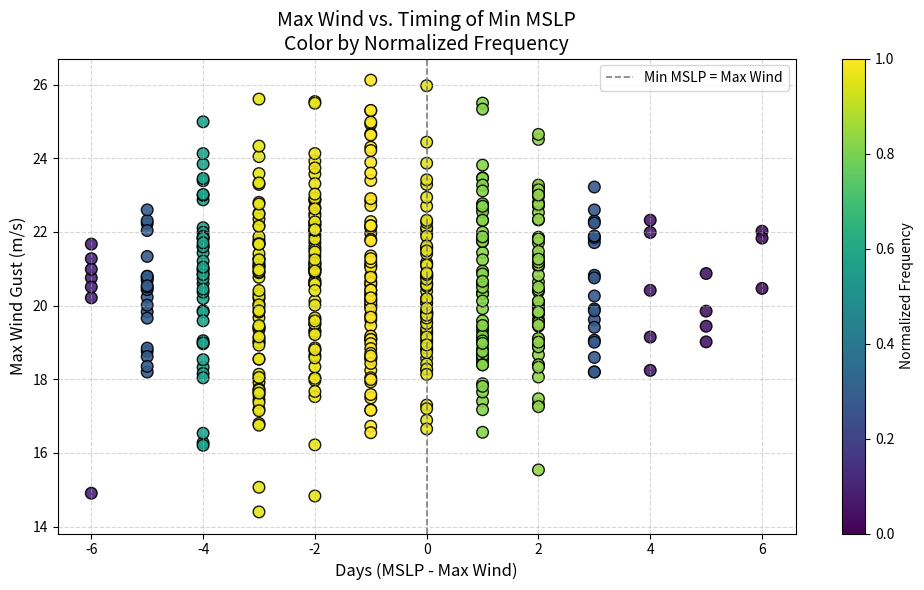

Source code (Python):
import numpy as np
import matplotlib.pyplot as plt
from collections import Counter
import matplotlib.cm as cm
import matplotlib.colors as mcolors

# -------- Simulated cyclone data --------
NUM_CYCLONES = 500
DAYS_PER_CYCLONE = 7

np.random.seed(42)

def simulate_cyclone_data(num_cyclones, days):
    mslp_all = []
    gust_all = []
    for _ in range(num_cyclones):
        mslp = np.random.normal(1005, 3, days) - np.array([3, 5, 6, 5, 3, 2, 1])[:days]
        gust = np.random.normal(15, 3, days) + np.random.choice([-1, 0, 1, 2, 3], days)
        mslp_all.append(mslp)
        gust_all.append(gust)
    return np.array(mslp_all), np.array(gust_all)

# Generate data
mslp_series, gust_series = simulate_cyclone_data(NUM_CYCLONES, DAYS_PER_CYCLONE)

# -------- Analysis --------
x_vals = []  # delta_day = day_mslp - day_gust
y_vals = []

for mslp, gust in zip(mslp_series, gust_series):
    day_mslp = np.argmin(mslp)
    day_gust = np.argmax(gust)
    delta_day = day_mslp - day_gust
    max_wind = np.max(gust)

    x_vals.append(delta_day)
    y_vals.append(max_wind)

x_vals = np.array(x_vals)
y_vals = np.array(y_vals)

# -------- Frequency Normalization --------
counter = Counter(x_vals)
max_count = max(counter.values())
norm_freq = np.array([counter[x] / max_count for x in x_vals])

# -------- Plotting --------
fig, ax = plt.subplots(figsize=(10, 6))

# Create colormap and plot scatter
cmap = plt.get_cmap('viridis')
colors = cmap(norm_freq)

sc = ax.scatter(x_vals, y_vals, c=colors, edgecolor='k', s=70, alpha=0.9)

# Add reference line and labels
ax.axvline(0, color='gray', linestyle='--', linewidth=1.2, label='Min MSLP = Max Wind')
ax.set_xlabel('Days (MSLP - Max Wind)', fontsize=12)
ax.set_ylabel('Max Wind Gust (m/s)', fontsize=12)
ax.set_title('Max Wind vs. Timing of Min MSLP\nColor by Normalized Frequency', fontsize=14)
ax.grid(True, linestyle='--', alpha=0.5)
ax.legend()

# Add colorbar
sm = plt.cm.ScalarMappable(cmap=cmap, norm=mcolors.Normalize(vmin=0, vmax=1))
sm.set_array([])
cbar = fig.colorbar(sm, ax=ax, label='Normalized Frequency')

plt.tight_layout()
plt.show()

